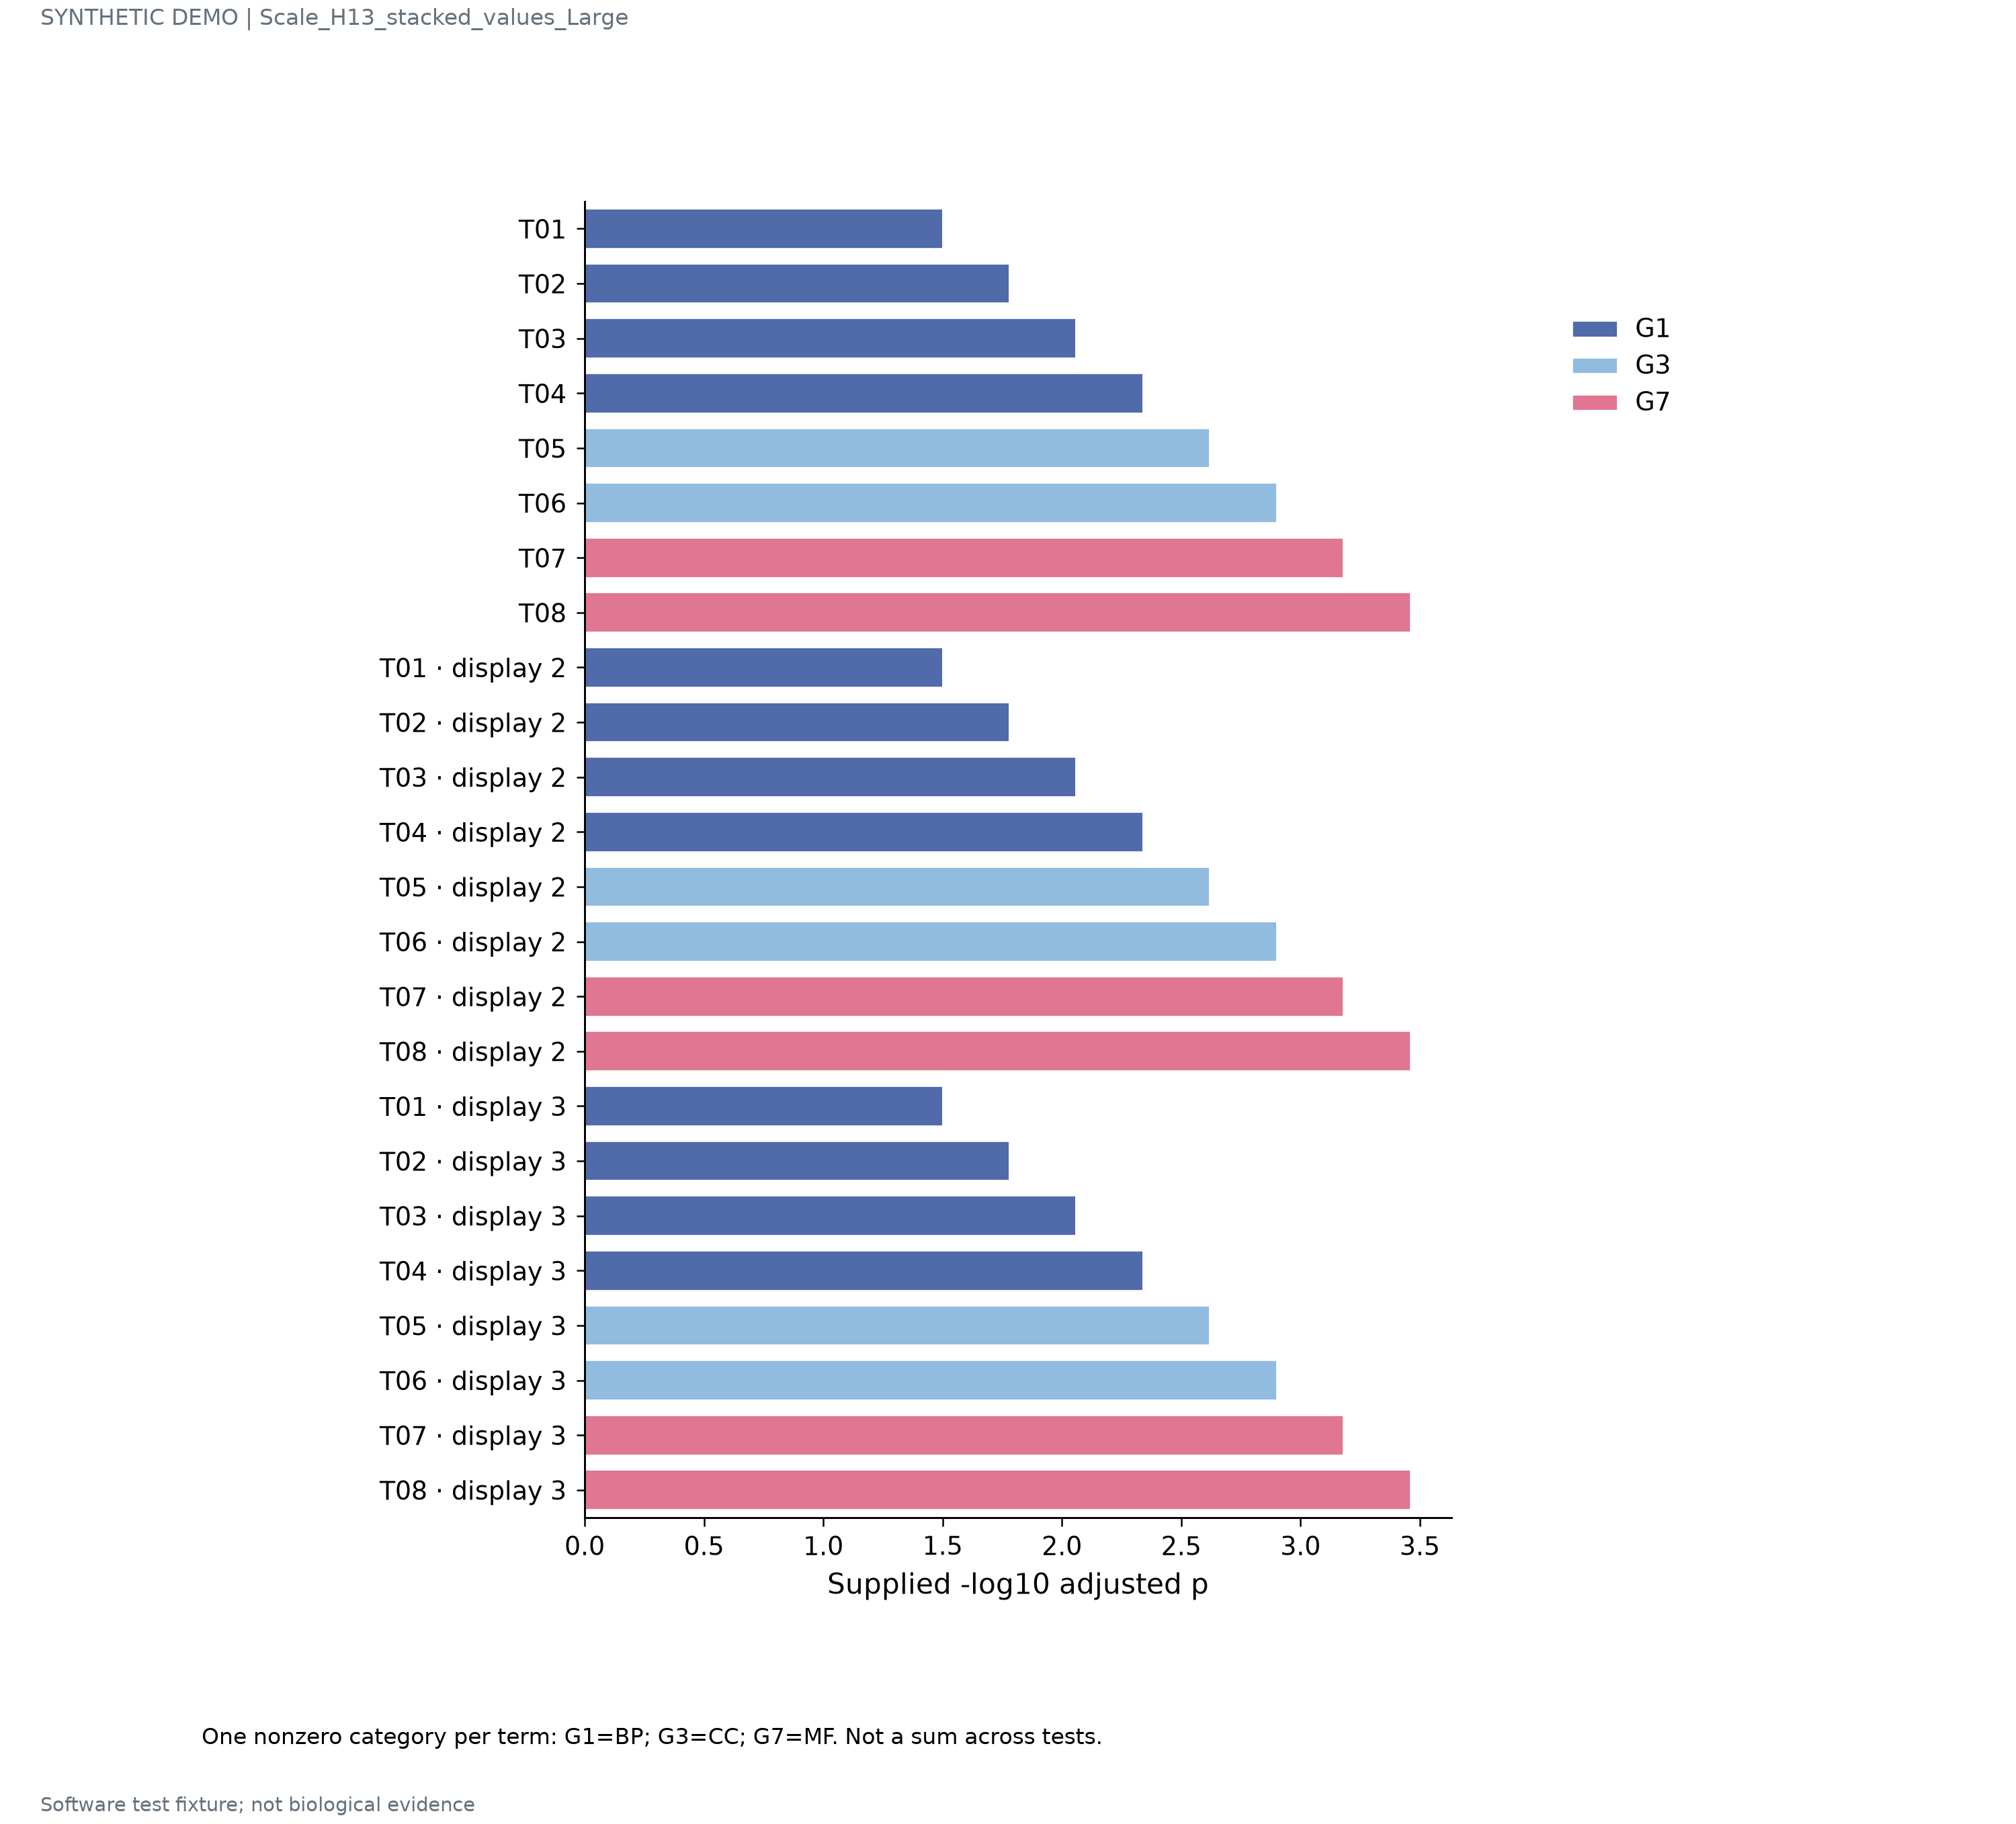

The data file committed next to this chart (first rows):
object_id	segment	value
T01	G1	1.5
T01	G3	0.0
T01	G7	0.0
T02	G1	1.78
T02	G3	0.0
T02	G7	0.0
T03	G1	2.06
T03	G3	0.0
T03	G7	0.0
T04	G1	2.34
T04	G3	0.0
T04	G7	0.0
T05	G1	0.0
T05	G3	2.62
T05	G7	0.0
T06	G1	0.0
T06	G3	2.9
T06	G7	0.0
T07	G1	0.0
T07	G3	0.0
T07	G7	3.18
T08	G1	0.0
T08	G3	0.0
T08	G7	3.46
T01 · display 2	G1	1.5
T01 · display 2	G3	0.0
T01 · display 2	G7	0.0
T02 · display 2	G1	1.78
T02 · display 2	G3	0.0
T02 · display 2	G7	0.0
T03 · display 2	G1	2.06
T03 · display 2	G3	0.0
T03 · display 2	G7	0.0
T04 · display 2	G1	2.34
T04 · display 2	G3	0.0
T04 · display 2	G7	0.0
T05 · display 2	G1	0.0
T05 · display 2	G3	2.62
T05 · display 2	G7	0.0
T06 · display 2	G1	0.0
T06 · display 2	G3	2.9
T06 · display 2	G7	0.0
T07 · display 2	G1	0.0
T07 · display 2	G3	0.0
T07 · display 2	G7	3.18
T08 · display 2	G1	0.0
T08 · display 2	G3	0.0
T08 · display 2	G7	3.46
T01 · display 3	G1	1.5
T01 · display 3	G3	0.0
T01 · display 3	G7	0.0
T02 · display 3	G1	1.78
T02 · display 3	G3	0.0
T02 · display 3	G7	0.0
T03 · display 3	G1	2.06
T03 · display 3	G3	0.0
T03 · display 3	G7	0.0
T04 · display 3	G1	2.34
T04 · display 3	G3	0.0
T04 · display 3	G7	0.0
... 12 more rows
